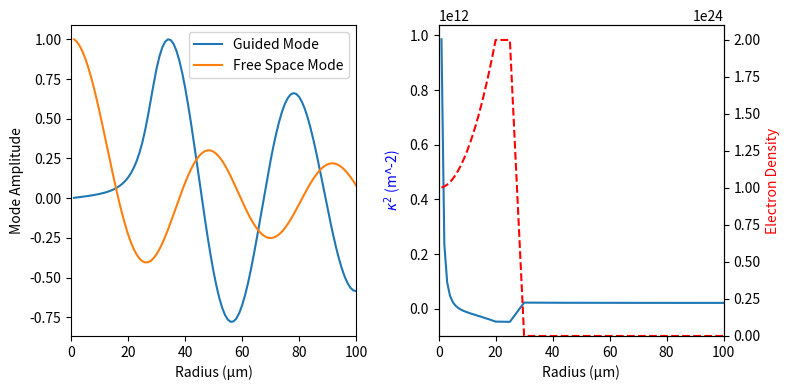

Here is the Python script that generated this plot:
import time
import numpy as np
from scipy.integrate import solve_ivp, solve_bvp
from scipy.interpolate import interp1d
from scipy.special import jv, yv
from scipy.signal import peak_widths, find_peaks
import matplotlib.pyplot as plt
from tqdm import tqdm

from scipy.constants import c, e, m_e, epsilon_0

"""
Methods for solving for waveguide structure, propagation lengths,
coupling efficiencies, transverse and longitudinal wavenumbers etc.
using the methods in 
Optical mode structure of the plasma waveguide, 
T. R. Clark and H. M. Milchberg, PRE 2000
"""

def critical_density(lam):
    """
    Calculate the critical density for a given wavelength

    Parameters:
    lam : float
        Wavelength (m)

    Returns:
    n_cr : float
        Critical density (m^-3)
    """
    omega = 2 * np.pi * c / lam
    n_cr = epsilon_0 * m_e * omega**2 / e**2
    return n_cr

def parabolic_channel(r, r_ch, n_e0, delta_ne):
    """
    Calculate the parabolic channel density profile

    Parameters:
    r : numpy array
        Radial coordinate (m)
    r_ch : float
        Channel radius (m)
    n_e0 : float
        Electron density on axis (m^-3)
    n_cr : float
        Critical density (m^-3)
    delta_ne : float
        Density difference between the channel center and r = r_ch (m^-3)
    Returns:
    eta : numpy array
        Parabolic channel index of refraction profile
    """
    n_e = n_e0 + delta_ne * (r / r_ch)**2
    return n_e

def truncated_parabolic_channel(r, r_ch, r_cutoff, shock_flat, shock_taper, n_e0, delta_ne):
    """
    Calculate a truncated parabolic channel density profile
    The channel is described by 
    n(e) = n_e0 + delta_ne * (r / r_ch)^2 for r <= r_cutoff
    n(e) = n(r_cutoff) for r_cutoff < r < r_cutoff + shock_width
    n(e) = n(r_cutoff) * (1 - (r - r_cutoff + shock_flat) / shock_taper)
        for r_cutoff + shock_width <= r < r_cutoff + shock_width + shock_taper
    n(e) = 0 for r >= r_cutoff + shock_width + shock_taper

    Parameters:
    r : numpy array
        Radial coordinate (m)
    r_ch : float
        Channel radius (m)
    r_cutoff : float
        Radius at which the density is truncated (m)
    shock_flat : float
        Width of the shock flat region (m)
    shock_taper : float
        Width of the shock taper (m)
    n_e0 : float
        Electron density on axis (m^-3)
    n_cr : float
        Critical density (m^-3)
    delta_ne : float
        Density difference between the channel center and r = r_ch (m^-3)
    Returns:
    eta : numpy array
        Parabolic channel index of refraction profile
    """
    n_e = n_e0 + delta_ne * (r / r_ch)**2
    ne_max = n_e0 + delta_ne * (r_cutoff / r_ch)**2
    n_e[r > r_cutoff] = ne_max
    n_e = np.where(r > r_cutoff + shock_flat, 
                   ne_max * (1 - (r - (r_cutoff + shock_flat)) / shock_taper), n_e)
    n_e[r > (r_cutoff + shock_flat + shock_taper)] = 0

    return n_e

def transverse_wavenumber(n_e, n_cr, k0, beta):
    """
    Calculate the kappa function (transverse wavenumber) given
    a transverse electron density profile
    The wavenumber is returned as kappa^2 because otherwise we could get
    imaginary values

    Parameters:
    n_e : numpy array
        Electron density profile (m^-3)
    n_cr : float
        Critical density (m^-3)
    k0 : float
        Free space wavenumber (m^-1)
    beta : float
        Longitudinal wavenumber (m^-1)

    Returns:
    kappa_squared : numpy array
        transverse wavenumber squared (m^-2)
    """
    # Equation 3 in the paper, ignoring the chi term
    kappa_squared = k0**2 * (1 - beta**2 / k0**2 - n_e / n_cr)
    return kappa_squared

def solve_waveguide_fundamental_bvp(r, kappa_squared):
    """
    Solve for the waveguide fundamental mode as a boundary value problem
    Equation to solve:
        Grad^2 E + kappa(r)^2 E = 0
        E(0) = 1, E(r_max) = 0

    Parameters:
    r : numpy array
        Radial coordinate (m)
    kappa_squared : numpy array
        Transverse wavenumber profile squared (m^-2)
    Returns:
    mode_00 : numpy array
        Fundamental mode profile (normalized)
    """
    kappa2_interp = interp1d(r, kappa_squared, kind='linear', fill_value='extrapolate')

    def ode(r, y):
        u, v = y
        dudr = v
        # Use L'Hopital's rule at r=0: lim_{r->0} v/r = dv/dr
        # which gives dvdr = -kappa2/2 * u
        dvdr = np.where(r == 0,
                        -kappa2_interp(r) * u / 2,
                        -kappa2_interp(r) * u - v / r)
        return np.vstack([dudr, dvdr])

    def bc(ya, yb):
        # ya = [u(0), u'(0)], yb = [u(r_max), u'(r_max)]
        return np.array([
            ya[0] - 1,      # u(0) = 1
            yb[0],          # u(r_max) = 0
        ])

    # Initial guess — Gaussian decaying from axis
    u_guess = np.exp(-r**2 / r[-1]**2)
    v_guess = np.gradient(u_guess, r)
    y_guess = np.vstack([u_guess, v_guess])

    sol = solve_bvp(ode, bc, r, y_guess, tol=1e-8, max_nodes=100000)

    if not sol.success:
        print(f"Warning: solver did not converge: {sol.message}")

    mode_00 = sol.sol(r)[0]
    mode_00 = mode_00 / np.max(np.abs(mode_00))
    if mode_00[0] < 0:
        mode_00 = -mode_00

    return mode_00

def solve_waveguide_fundamental_ivp(r, kappa_squared, m=0):
    """
    Solve for the waveguide fundamental mode as an initial value problem
    Equation to solve:
        Grad^2 E + kappa(r)^2 E = 0
        E(0) = 1, E'(0) = 0
    Assuming that E = u(r) exp(i m phi) for azimuthal mode number m

    Parameters:
    r : numpy array
        Radial coordinate (m)
    kappa_squared : numpy array
        Transverse wavenumber profile squared (m^-2)
    m : int
        Azimuthal mode number (default 0 for fundamental mode)
    
    Returns:
    mode_00 : numpy array
        Fundamental mode profile (normalized)
    """

    kappa2_interp = interp1d(r, kappa_squared, kind='linear', fill_value='extrapolate')

    def ode(r, y):
        u, v = y
        k2 = kappa2_interp(r)
        return [v, (-k2 + m**2/r**2) * u - v / r]

    eps = r[r > 0][0]  # first nonzero r point
    # High order solutions should approach a bessel function near r = 0
    # which is approximated by the polynomial u(r) = r^m near r = 0,
    # so we can use this as our initial condition for the IVP solver
    u0 = eps**m
    du0 = m * eps**(m - 1)
    y0 = [u0, du0]
    r_start = eps

    sol = solve_ivp(ode, [r_start, r[-1]], y0, t_eval=r[r >= r_start],
                    method='RK45', rtol=1e-6, atol=1e-10)

    if not sol.success:
        print(f"Warning: solver did not converge: {sol.message}")

    mode_00 = sol.y[0]
    mode_00 = mode_00 / np.max(np.abs(mode_00))
    if mode_00[0] < 0:
        mode_00 = -mode_00

    return mode_00

def free_space_mode(r, kappa0):
    """
    Finds the free-space E-field mode profile for a given kappa0
    which will just be a bessel beam with characteristic
    transverse wavenumber kappa0

    Parameters:
    r : numpy array
        Radial coordinate (m)
    kappa0 : float
        Free-space transverse wavenumber (m^-1)

    Returns:
    mode : numpy array
        Free-space mode profile (normalized to have max amplitude of 1)
    """
    mode = jv(0, kappa0 * r)
    mode = mode / np.max(np.abs(mode))
    return mode

def calculate_rout(r, n_e):
    """
    Calculates r_out, which is the largest value of r for which n_e > 0

    Parameters:
    r : numpy array
        Radial coordinate (m), assumed to go from small to large values
    kappa_squared : numpy array
        Square of the transverse wavenumber profile (m^-2)

    Returns:
    r_out : float
        The radius at which kappa^2 transitions from negative to positive (m)
    """
    return r[np.where(n_e > 0)[0][-1]]

def calculate_eta(r, free_space_mode, quasibound_mode, r_out):
    """
    Calculates the coupling ratio eta between the free-space mode
    and the quasibound mode using the formula

    eta = integral_0^r_out [u(r)^2 2 pi r dr] / integral_0^r_out [u_free(r)^2 2 pi r dr]
    where u(r) is the normalized quasibound mode and
    u_free(r) is the normalized free-space mode
    where r_out is the maximum radius for which kappa^2 < 0

    u(r) and u_free(r) are normalized to have a mean amplitude of 1 for r > R/2. This 
    is because all quasibound modes eventually look like free-space modes at
    large radius since electron density goes to 0. The quasibound mode is required
    to have an electron density of zero for r > R/2.

    Parameters:
    r : numpy array
        Radial coordinate (m)
    free_space_mode : numpy array
        Free-space mode profile
    quasibound_mode : numpy array
        Quasibound mode profile
    r_out : float
        The radius at which kappa^2 transitions from negative to positive (m)
    
    Returns:
    eta : float
        Coupling ratio between the free-space mode and the quasibound mode
    """
    norm_region = r > (r[-1] / 2)
    u_free = free_space_mode
    u = quasibound_mode

    u_free_norm = np.mean(np.abs(u_free[norm_region]))
    u_norm = np.mean(np.abs(u[norm_region]))

    inside_rmax = r <= r_out

    u_free_normalized = u_free[inside_rmax] / u_free_norm
    u_normalized = u[inside_rmax] / u_norm
    r_in = r[inside_rmax]

    numerator = np.trapz(u_normalized**2 * 2 * np.pi * r_in, r_in)
    denominator = np.trapz(u_free_normalized**2 * 2 * np.pi * r_in, r_in)
    eta = numerator / denominator

    return eta

def find_eigenmodes(r, k0, beta_arr, n_e, n_cr, n_fwhm_points=10, threshold=0.1, m=0):
    """
    Searches for eigenmodes of the waveguide by scanning over a range of beta values
    and looking for peaks in the eta function. Each peak in eta corresponds to an
    eigenmode of the waveguide.

    Because some eigenmodes of the waveguide can be very exact in beta, this algorithm
    dynamically adjusts the beta scan range around every potential peak to find the
    exact beta value with high precision. The minimum resolution to find each peak is
    determined by n_fwhm_points, which is the minimum number of points to resolve the fwhm of each 
    peak by

    Parameters:
    r : numpy array
        Radial coordinate (m)
    k0 : float
        Free space wavenumber (m^-1)
    beta_arr : numpy array
        Array of beta values (longitudinal wavenumber) to scan over (m^-1)
    n_e : numpy array
        Electron density profile (m^-3)
    n_cr : float
        Critical density (m^-3)
    n_fwhm_points : int
        Minimum number of points to resolve the fwhm of each peak in eta (default 10)
    threshold : float
        Minimum height of peaks in eta to consider as potential eigenmodes (default 0.1)
    m : int
        Azimuthal mode number (default 0 for fundamental mode)

    Returns:
    beta_modes : list of float
        List of beta values corresponding to eigenmodes (m^-1)
    eta_modes : list of float
        List of eta values corresponding to eigenmodes
    beta_all : numpy array
        Array of all beta values scanned (m^-1)
    eta_all : numpy array
        Array of eta values corresponding to all beta values scanned
    """
    beta_all = beta_arr.copy()
    print("Performing initial coarse scan over beta values...")
    eta_all = find_etas(r, k0, beta_all, n_e, n_cr, m)

    unresolved_peaks = check_peaks_resolved(eta_all, n_fwhm_points, threshold)

    while len(unresolved_peaks) > 0:
        unresolved_betas = beta_all[unresolved_peaks] / k0
        print(f"Found unresolved peaks at beta/k0 = {unresolved_betas}, refining scan around these peaks...")
        for peak_idx in unresolved_peaks:
            # Find the neighbouring points around the unresolved peak
            # and create a finer beta array in that range
            beta_left = beta_all[peak_idx - 1] if peak_idx > 0 else beta_all[peak_idx]
            beta_right = beta_all[peak_idx + 1] if peak_idx < len(beta_all) - 1 else beta_all[peak_idx]

            beta_fine = np.linspace(beta_left, beta_right, n_fwhm_points + 2)
            eta_fine = find_etas(r, k0, beta_fine, n_e, n_cr, m)

            # Merge the fine scan data into the global arrays
            beta_all, eta_all = merge_high_res_data(beta_all, eta_all, beta_fine, eta_fine)

        unresolved_peaks = check_peaks_resolved(eta_all, n_fwhm_points, threshold)

    # Find the final peaks in the merged data to extract mode values
    peaks, _ = find_peaks(eta_all, height=threshold)
    beta_modes = list(beta_all[peaks])
    eta_modes = list(eta_all[peaks])

    return beta_modes, eta_modes, beta_all, eta_all

def find_etas(r, k0, beta_arr, n_e, n_cr, m=0):
    """
    Computes the coupling efficiency eta between the waveguide mode and the 
    free-space mode for each propagation constant in beta_arr.

    For each beta, the waveguide mode profile is found by solving the waveguide
    Helmholtz equation, and the coupling coefficient eta is found as defined in
    Clark et. al. 2000 equation 5

    Parameters:
    r : numpy array
        Radial coordinate array (m)
    k0 : float
        Free-space wavenumber (m^-1)
    beta_arr : numpy array
        Array of propagation constants to scan over (m^-1)
    n_e : numpy array
        Refractive index profile of the waveguide as a function of r
    n_cr : float
        Critical refractive index, used to compute the transverse wavenumber
    m : int, optional
        Azimuthal mode number (default 0, i.e. the fundamental azimuthal mode)

    Returns:
    eta_all : np.ndarray
        Array of coupling efficiencies corresponding to each value in beta_arr
    """
    eta_all = []
    for beta in tqdm(beta_arr, total=len(beta_arr), desc="Calculating eta for beta values"):
        kappa2 = transverse_wavenumber(n_e, n_cr, k0, beta)
        mode_00 = solve_waveguide_fundamental_ivp(r, kappa2, m)
        free_space_mode_profile = free_space_mode(r, np.sqrt(k0**2 - beta**2))
        r_out = calculate_rout(r, n_e)
        eta = calculate_eta(r, free_space_mode_profile, mode_00, r_out)
        eta_all.append(eta)
    return np.array(eta_all)

def check_peaks_resolved(eta_all, n_fwhm_points, threshold=0.1):
    """
    Checks if each peak in eta_all is resolved by at least n_fwhm_points points. 
    If any peak is not resolved, returns False.

    Parameters:
    eta_all : numpy array
        Array of eta values corresponding to all beta values scanned
    n_fwhm_points : int
        Minimum number of points to resolve the fwhm of each peak in eta
    threshold : float
        Minimum height of peaks to consider (default 0.1)

    Returns:
    unresolved_peaks : list of int
        List of indices of peaks that are not resolved. If all peaks are resolved, this list will be empty.
    """
    # Find peaks above the threshold
    peaks, _ = find_peaks(eta_all, prominence=threshold)

    if len(peaks) == 0:
        return True, []

    # Use rel_height=0.5 to measure width at half the peak's prominence,
    # which accounts for a non-zero baseline by measuring from the peak's
    # base (as determined by prominence) rather than from 0.
    widths, _, _, _ = peak_widths(eta_all, peaks, rel_height=0.5)
    print(widths)

    # Check which peaks have fewer than n_fwhm_points points across their FWHM
    unresolved_mask = widths < n_fwhm_points
    unresolved_peaks = list(peaks[unresolved_mask])

    return unresolved_peaks
        
def merge_high_res_data(x_coarse, y_coarse, x_fine, y_fine):
    """
    Merges the data from the coarse and fine scan
    by replacing the data from the coarse scan with the data 
    from the fine scan in the range of x values covered by the fine scan.

    Parameters:
    x_coarse : numpy array
        Array of x values from the coarse scan
    y_coarse : numpy array
        Array of y values from the coarse scan
    x_fine : numpy array
        Array of x values from the fine scan
    y_fine : numpy array
        Array of y values from the fine scan

    Returns:
    x_merged : numpy array
        Array of x values from the merged scan
    y_merged : numpy array
        Array of y values from the merged scan, 
        where the y value for each x value is the one from the 
        fine scan if it exists, and otherwise the one from the coarse scan
    """
    # Mask out coarse points that fall within the range of the fine scan
    fine_min, fine_max = x_fine.min(), x_fine.max()
    mask = (x_coarse <= fine_min) | (x_coarse >= fine_max)

    # Concatenate the filtered coarse data with the fine data
    x_merged = np.concatenate([x_coarse[mask], x_fine])
    y_merged = np.concatenate([y_coarse[mask], y_fine])

    # Sort by x values
    sort_indices = np.argsort(x_merged)

    return x_merged[sort_indices], y_merged[sort_indices]

def calculate_L_att(beta_all, eta_all, threshold=0.1):
    """
    Calculates the attenuation length L_att for each mode by finding the FWHM of each peak
    in eta_all. The attenuation length is 1/FWHM(peak)

    Parameters:
    beta_all : numpy array
        Array of beta values corresponding to all eta values (m^-1)
    eta_all : numpy array
        Array of eta values corresponding to all beta values scanned
    threshold : float
        Minimum height of peaks to consider for attenuation length calculation (default 0.1)

    Returns:
    L_att : list of float
        List of attenuation lengths for each mode (m)
    """
    # Find peaks above the threshold
    peaks, _ = find_peaks(eta_all, prominence=threshold)

    if len(peaks) == 0:
        return []

    # peak_widths returns widths in units of array indices, so we need to
    # convert to physical units. We use the interpolated left and right
    # intersection points (ips) returned by peak_widths to do this.
    _, _, left_ips, right_ips = peak_widths(eta_all, peaks, rel_height=0.5)

    # Interpolate the beta values at the fractional indices of the left and right
    # intersection points to get the FWHM in physical units
    index_arr = np.arange(len(beta_all))
    left_betas = np.interp(left_ips, index_arr, beta_all)
    right_betas = np.interp(right_ips, index_arr, beta_all)

    fwhm_betas = right_betas - left_betas

    L_att = list(1.0 / fwhm_betas)

    return L_att

if __name__ == "__main__":
    # Replicating the conditions in Clark et. al. 2000
    r_ch = 20e-6  # Channel radius (m)
    r_cutoff = 20e-6  # Density cutoff radius (m)
    shock_flat = 5e-6  # Shock transition width (m)
    shock_taper = 5e-6  # Shock taper width (m)
    n_e0 = 1e24   # On-axis density (m^-3)
    delta_ne = 1e24  # Density difference (m^-3)
    lam = 570e-9 # wavelength (m)
    n_cr = critical_density(lam)  # Critical density for 800 nm light

    r = np.linspace(1e-6, 1000e-6, 1000)  # Radial grid (m)
    n_e = truncated_parabolic_channel(r, r_ch, r_cutoff, shock_flat, shock_taper, n_e0, delta_ne)
    k0 = 2 * np.pi / lam  # Free space wavenumber (m^-1)
    beta = k0 * 0.999913
    kappa0 = np.sqrt(k0**2 - beta**2)
    kappa2 = transverse_wavenumber(n_e, n_cr, k0, beta)

    t = time.time()
    mode_00 = solve_waveguide_fundamental_ivp(r, kappa2, m=1)
    elapsed_ivp = time.time() - t
    print("Time elapsed: IVP solver: {:.4f} seconds".format(elapsed_ivp))
    free_space_mode_profile = free_space_mode(r, kappa0)

    # Plotting
    fig, (ax0, ax1) = plt.subplots(1, 2, figsize=(8, 4))
    ax0.plot(r * 1e6, mode_00, label='Guided Mode')
    ax0.plot(r * 1e6, free_space_mode_profile, label='Free Space Mode')
    ax0.legend()
    ax0.set_xlabel('Radius (µm)')
    ax0.set_ylabel('Mode Amplitude')
    ax0.set_xlim(left=0, right=100)

    ax1.plot(r * 1e6, kappa2 + 1/r**2)
    ax2 = ax1.twinx()
    ax2.plot(r * 1e6, n_e, 'r--', label='Electron Density (x1e23 m^-3)')
    ax2.set_ylabel('Electron Density', color='r')
    ax2.set_ylim(bottom=0)
    ax1.set_xlim(left=0, right=100)
    ax1.set_xlabel('Radius (µm)')
    ax1.set_ylabel('$\kappa^2$ (m^-2)', color='b')
    # ax1.set_ylim(bottom=-np.amax(kappa2), top=np.amax(kappa2))

    fig.tight_layout()
    fig.savefig("mode.png")

    r_out = calculate_rout(r, n_e)
    eta = calculate_eta(r, free_space_mode_profile, mode_00, r_out)
    print(f"eta = {eta:.4f}")
    print(f"r_out = {r_out*1e6:.2f} µm")
